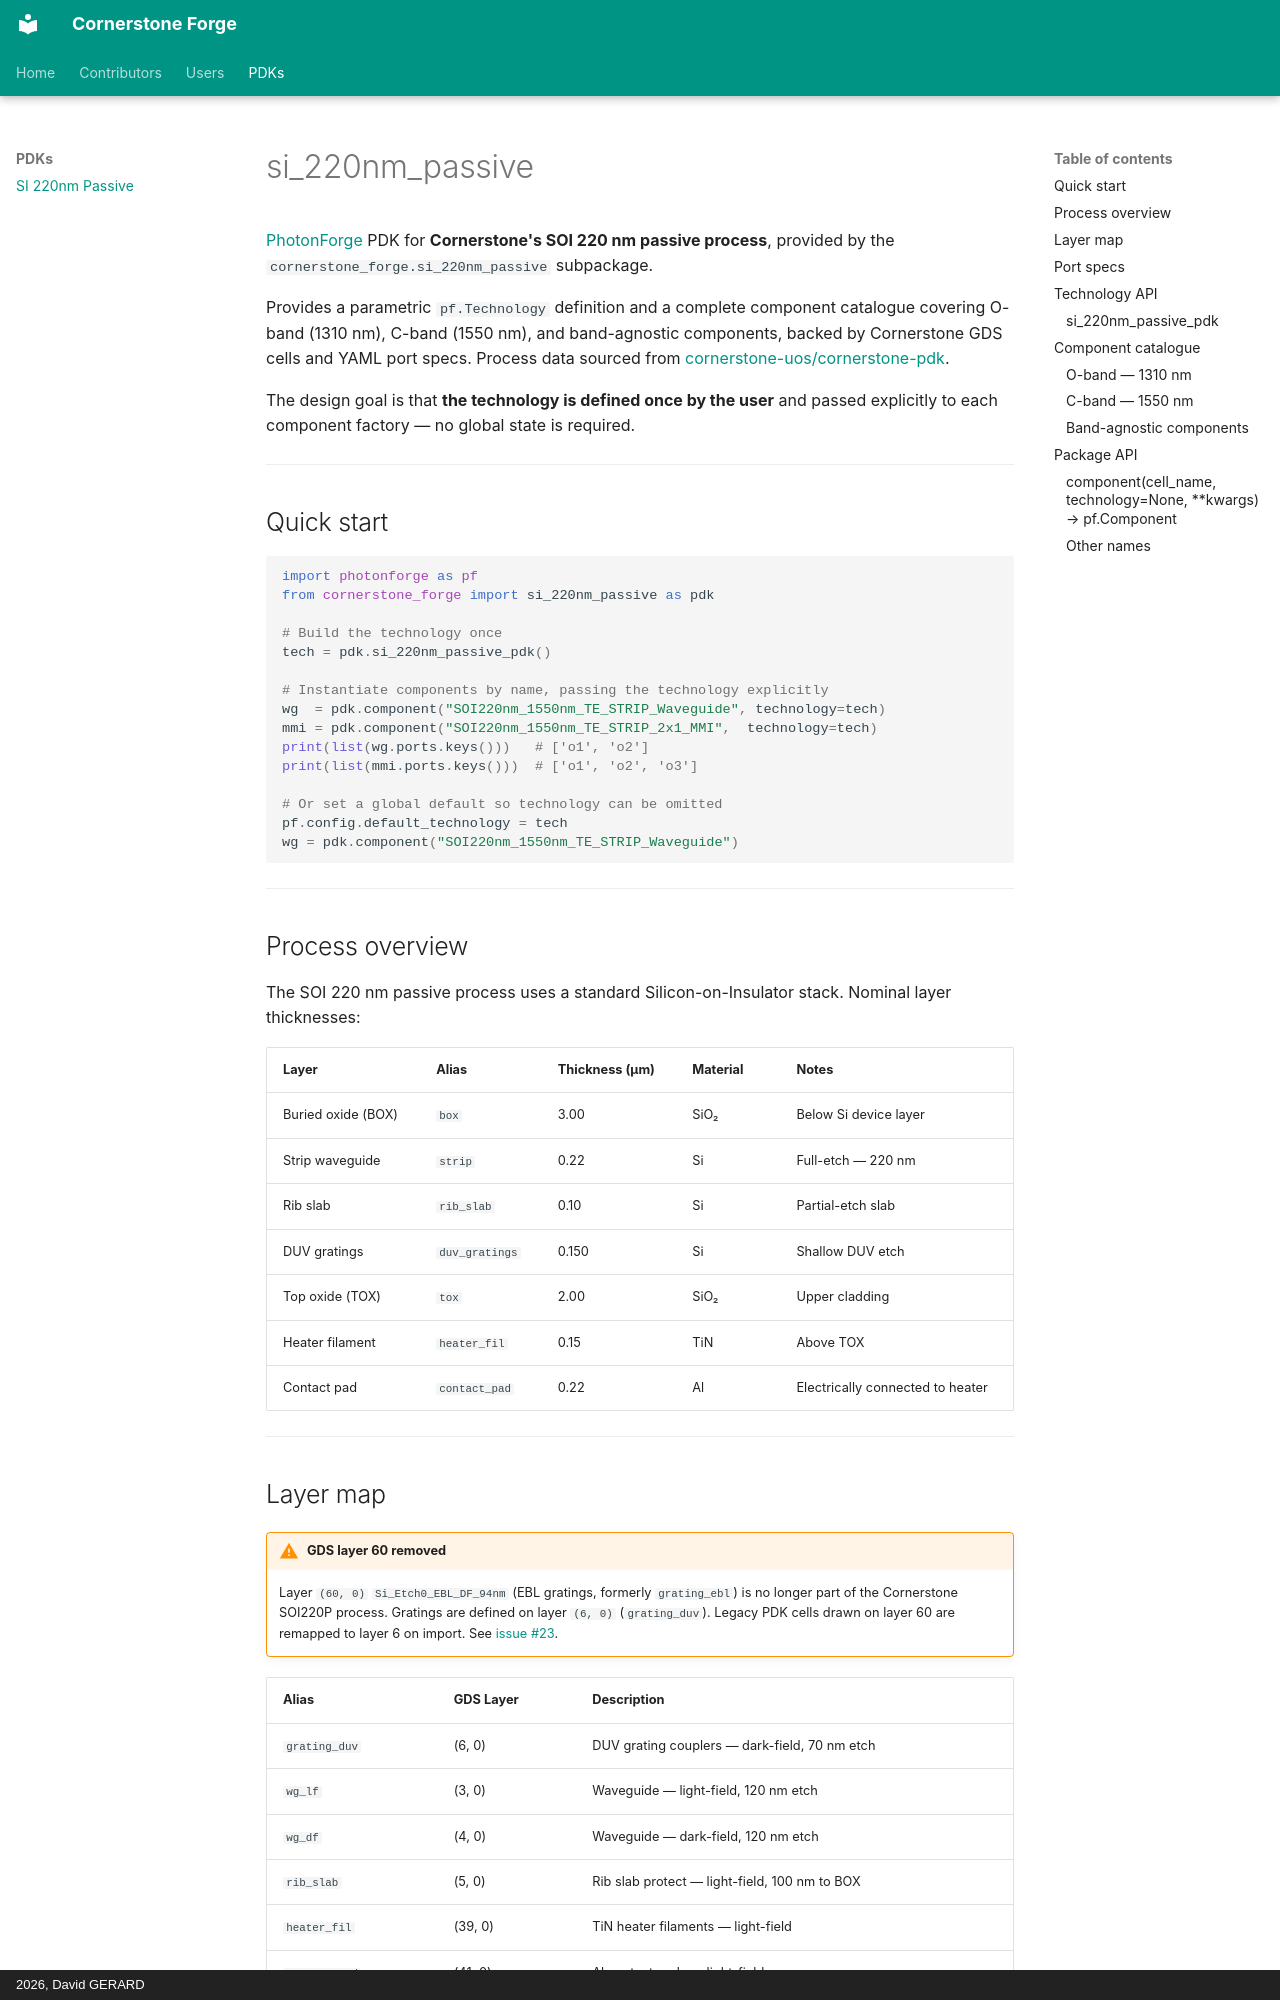

repository: David-GERARD/cornerstone-forge · page: pdks/si_220nm_passive/index.html · generator: mkdocs · copyright: 2026, David GERARD

# si_220nm_passive

[PhotonForge](https://docs.flexcompute.com/projects/photonforge/en/latest/) PDK for **Cornerstone's SOI 220 nm passive process**, provided by the `cornerstone_forge.si_220nm_passive` subpackage.

Provides a parametric `pf.Technology` definition and a complete component catalogue covering O-band (1310 nm), C-band (1550 nm), and band-agnostic components, backed by Cornerstone GDS cells and YAML port specs.
Process data sourced from [cornerstone-uos/cornerstone-pdk](https://github.com/cornerstone-uos/cornerstone-pdk/tree/main/Si_220nm_passive).

The design goal is that **the technology is defined once by the user** and passed explicitly to each component factory — no global state is required.

---

## Quick start

```python
import photonforge as pf
from cornerstone_forge import si_220nm_passive as pdk

# Build the technology once
tech = pdk.si_220nm_passive_pdk()

# Instantiate components by name, passing the technology explicitly
wg  = pdk.component("SOI220nm_1550nm_TE_STRIP_Waveguide", technology=tech)
mmi = pdk.component("SOI220nm_1550nm_TE_STRIP_2x1_MMI",  technology=tech)
print(list(wg.ports.keys()))   # ['o1', 'o2']
print(list(mmi.ports.keys()))  # ['o1', 'o2', 'o3']

# Or set a global default so technology can be omitted
pf.config.default_technology = tech
wg = pdk.component("SOI220nm_1550nm_TE_STRIP_Waveguide")
```

---

## Process overview

The SOI 220 nm passive process uses a standard Silicon-on-Insulator stack. Nominal layer thicknesses:

| Layer | Alias | Thickness (µm) | Material | Notes |
|-------|-------|---------------|----------|-------|
| Buried oxide (BOX) | `box` | 3.00 | SiO₂ | Below Si device layer |
| Strip waveguide | `strip` | 0.22 | Si | Full-etch — 220 nm |
| Rib slab | `rib_slab` | 0.10 | Si | Partial-etch slab |
| DUV gratings | `duv_gratings` | 0.150 | Si | Shallow DUV etch |
| Top oxide (TOX) | `tox` | 2.00 | SiO₂ | Upper cladding |
| Heater filament | `heater_fil` | 0.15 | TiN | Above TOX |
| Contact pad | `contact_pad` | 0.22 | Al | Electrically connected to heater |

---
